Labelled photos from "SOC", an image-classification folder in waterdisappear/SAR-ATR-HDANet. The possible labels are: BRDM-2 armored vehicle, BTR-70 armored personnel carrier, BTR-60 armored personnel carrier, ZIL-131 military truck, ZSU-23-4 self-propelled anti-aircraft gun.

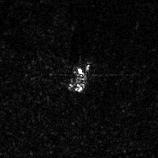
Label: ZSU-23-4 self-propelled anti-aircraft gun

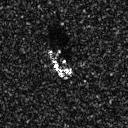
Label: BTR-60 armored personnel carrier

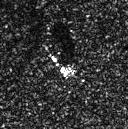
Label: BRDM-2 armored vehicle

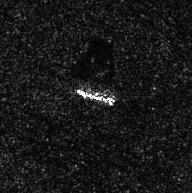
Label: ZIL-131 military truck

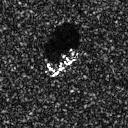
Label: BTR-70 armored personnel carrier

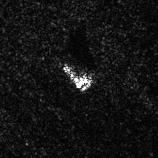
Label: ZSU-23-4 self-propelled anti-aircraft gun
